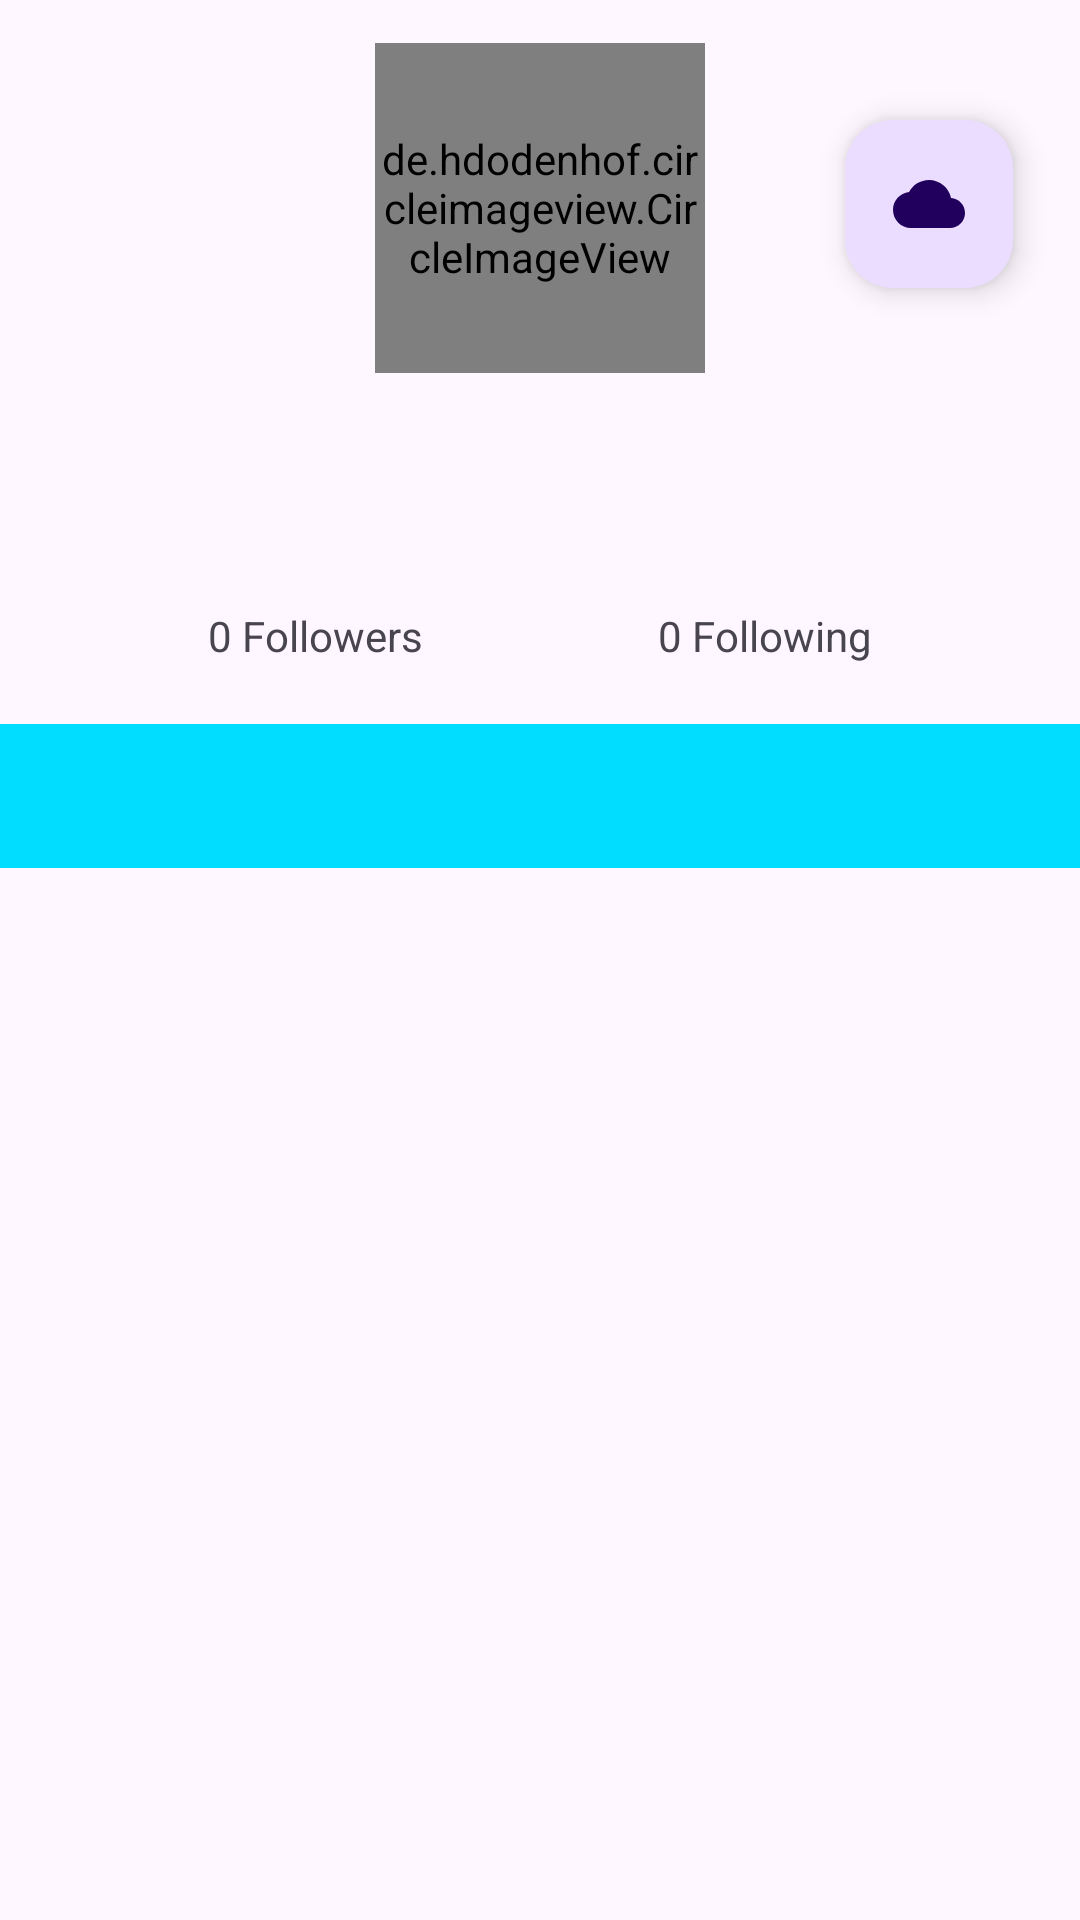

The Android layout XML behind this screen, and the referenced resources:
<!-- AndroidManifest.xml: application theme Theme.GithubSubmissionBaru -->
<!-- res/layout/activity_detail_user.xml -->
<?xml version="1.0" encoding="utf-8"?>
<androidx.constraintlayout.widget.ConstraintLayout xmlns:android="http://schemas.android.com/apk/res/android"
    xmlns:app="http://schemas.android.com/apk/res-auto"
    xmlns:tools="http://schemas.android.com/tools"
    android:id="@+id/main"
    android:layout_width="match_parent"
    android:layout_height="match_parent"
    tools:context=".data.ui.DetailUserActivity">

    <de.hdodenhof.circleimageview.CircleImageView
        android:id="@+id/rv_imageView"
        android:layout_width="110dp"
        android:layout_height="110dp"
        app:civ_border_color="#FFFFFF"
        app:civ_border_width="2dp"
        app:layout_constraintBottom_toBottomOf="parent"
        app:layout_constraintEnd_toEndOf="parent"
        app:layout_constraintStart_toStartOf="parent"
        app:layout_constraintTop_toTopOf="parent"
        app:layout_constraintVertical_bias="0.027"
        tools:srcCompat="@tools:sample/avatars"/>

    <ProgressBar
        android:id="@+id/progressBar"
        style="?android:attr/progressBarStyle"
        android:layout_width="wrap_content"
        android:layout_height="wrap_content"
        android:visibility="gone"
        app:layout_constraintBottom_toBottomOf="@+id/rv_imageView"
        app:layout_constraintEnd_toEndOf="@+id/rv_imageView"
        app:layout_constraintStart_toStartOf="@+id/rv_imageView"
        app:layout_constraintTop_toTopOf="@+id/rv_imageView"
        tools:visibility="visible" />

    <TextView
        android:id="@+id/user_name"
        android:layout_width="wrap_content"
        android:layout_height="wrap_content"
        android:layout_marginTop="10dp"
        android:textSize="26sp"
        app:layout_constraintEnd_toEndOf="parent"
        app:layout_constraintStart_toStartOf="parent"
        app:layout_constraintTop_toBottomOf="@+id/rv_imageView" />

    <TextView
        android:id="@+id/user_login"
        android:layout_width="wrap_content"
        android:layout_height="wrap_content"
        android:textSize="14sp"
        app:layout_constraintEnd_toEndOf="parent"
        app:layout_constraintStart_toStartOf="parent"
        app:layout_constraintTop_toBottomOf="@+id/user_name" />

    <FrameLayout
        android:id="@+id/follow"
        android:layout_width="wrap_content"
        android:layout_height="0dp"
        android:layout_marginTop="10dp"
        app:layout_constraintEnd_toEndOf="parent"
        app:layout_constraintStart_toStartOf="parent"
        app:layout_constraintTop_toBottomOf="@+id/user_login">

        <TextView
            android:id="@+id/user_followers"
            android:layout_width="wrap_content"
            android:layout_height="wrap_content"
            android:layout_marginTop="4dp"
            android:text="@string/user_followers"
            android:textSize="14sp" />

        <TextView
            android:id="@+id/user_following"
            android:layout_width="wrap_content"
            android:layout_height="wrap_content"
            android:layout_marginStart="150dp"
            android:layout_marginTop="4dp"
            android:text="@string/user_following"
            android:textSize="14sp" />

    </FrameLayout>

    <com.google.android.material.tabs.TabLayout
        android:id="@+id/tabs"
        android:layout_width="0dp"
        android:layout_height="wrap_content"
        android:layout_marginTop="20dp"
        android:background="@android:color/holo_blue_bright"
        app:layout_constraintEnd_toEndOf="parent"
        app:layout_constraintStart_toStartOf="parent"
        app:layout_constraintTop_toBottomOf="@+id/follow"
        app:tabTextColor="@color/black" />

    <com.google.android.material.floatingactionbutton.FloatingActionButton
        android:id="@+id/favorite_button"
        android:layout_width="wrap_content"
        android:layout_height="wrap_content"
        android:layout_marginTop="40dp"
        android:layout_marginRight="10dp"
        android:src="@drawable/cloud_grey"
        app:layout_constraintEnd_toEndOf="parent"
        app:layout_constraintHorizontal_bias="0.789"
        app:layout_constraintStart_toEndOf="@+id/rv_imageView"
        app:layout_constraintTop_toTopOf="parent" />

    <androidx.viewpager2.widget.ViewPager2
        android:id="@+id/view_pager"
        android:layout_width="match_parent"
        android:layout_height="0dp"
        app:layout_constraintBottom_toBottomOf="parent"
        app:layout_constraintEnd_toEndOf="parent"
        app:layout_constraintStart_toStartOf="parent"
        app:layout_constraintTop_toBottomOf="@+id/tabs" />

</androidx.constraintlayout.widget.ConstraintLayout>
<!-- resources referenced by this layout -->
<resources>
  <color name="black">#FF000000</color>
  <!-- drawable cloud_grey (drawable) -->
  <vector xmlns:android="http://schemas.android.com/apk/res/android" android:height="24dp" android:tint="#909090" android:viewportHeight="24" android:viewportWidth="24" android:width="24dp">
        
      <path android:fillColor="@android:color/white" android:pathData="M19.35,10.04C18.67,6.59 15.64,4 12,4 9.11,4 6.6,5.64 5.35,8.04 2.34,8.36 0,10.91 0,14c0,3.31 2.69,6 6,6h13c2.76,0 5,-2.24 5,-5 0,-2.64 -2.05,-4.78 -4.65,-4.96z"/>
      
  </vector>
  <string name="user_followers">0 Followers</string>
  <string name="user_following">0 Following</string>
  <style name="Theme.GithubSubmissionBaru" parent="Base.Theme.GithubSubmissionBaru" />
  <style name="Base.Theme.GithubSubmissionBaru" parent="Theme.Material3.DayNight.NoActionBar">
          
  
      </style>
</resources>
